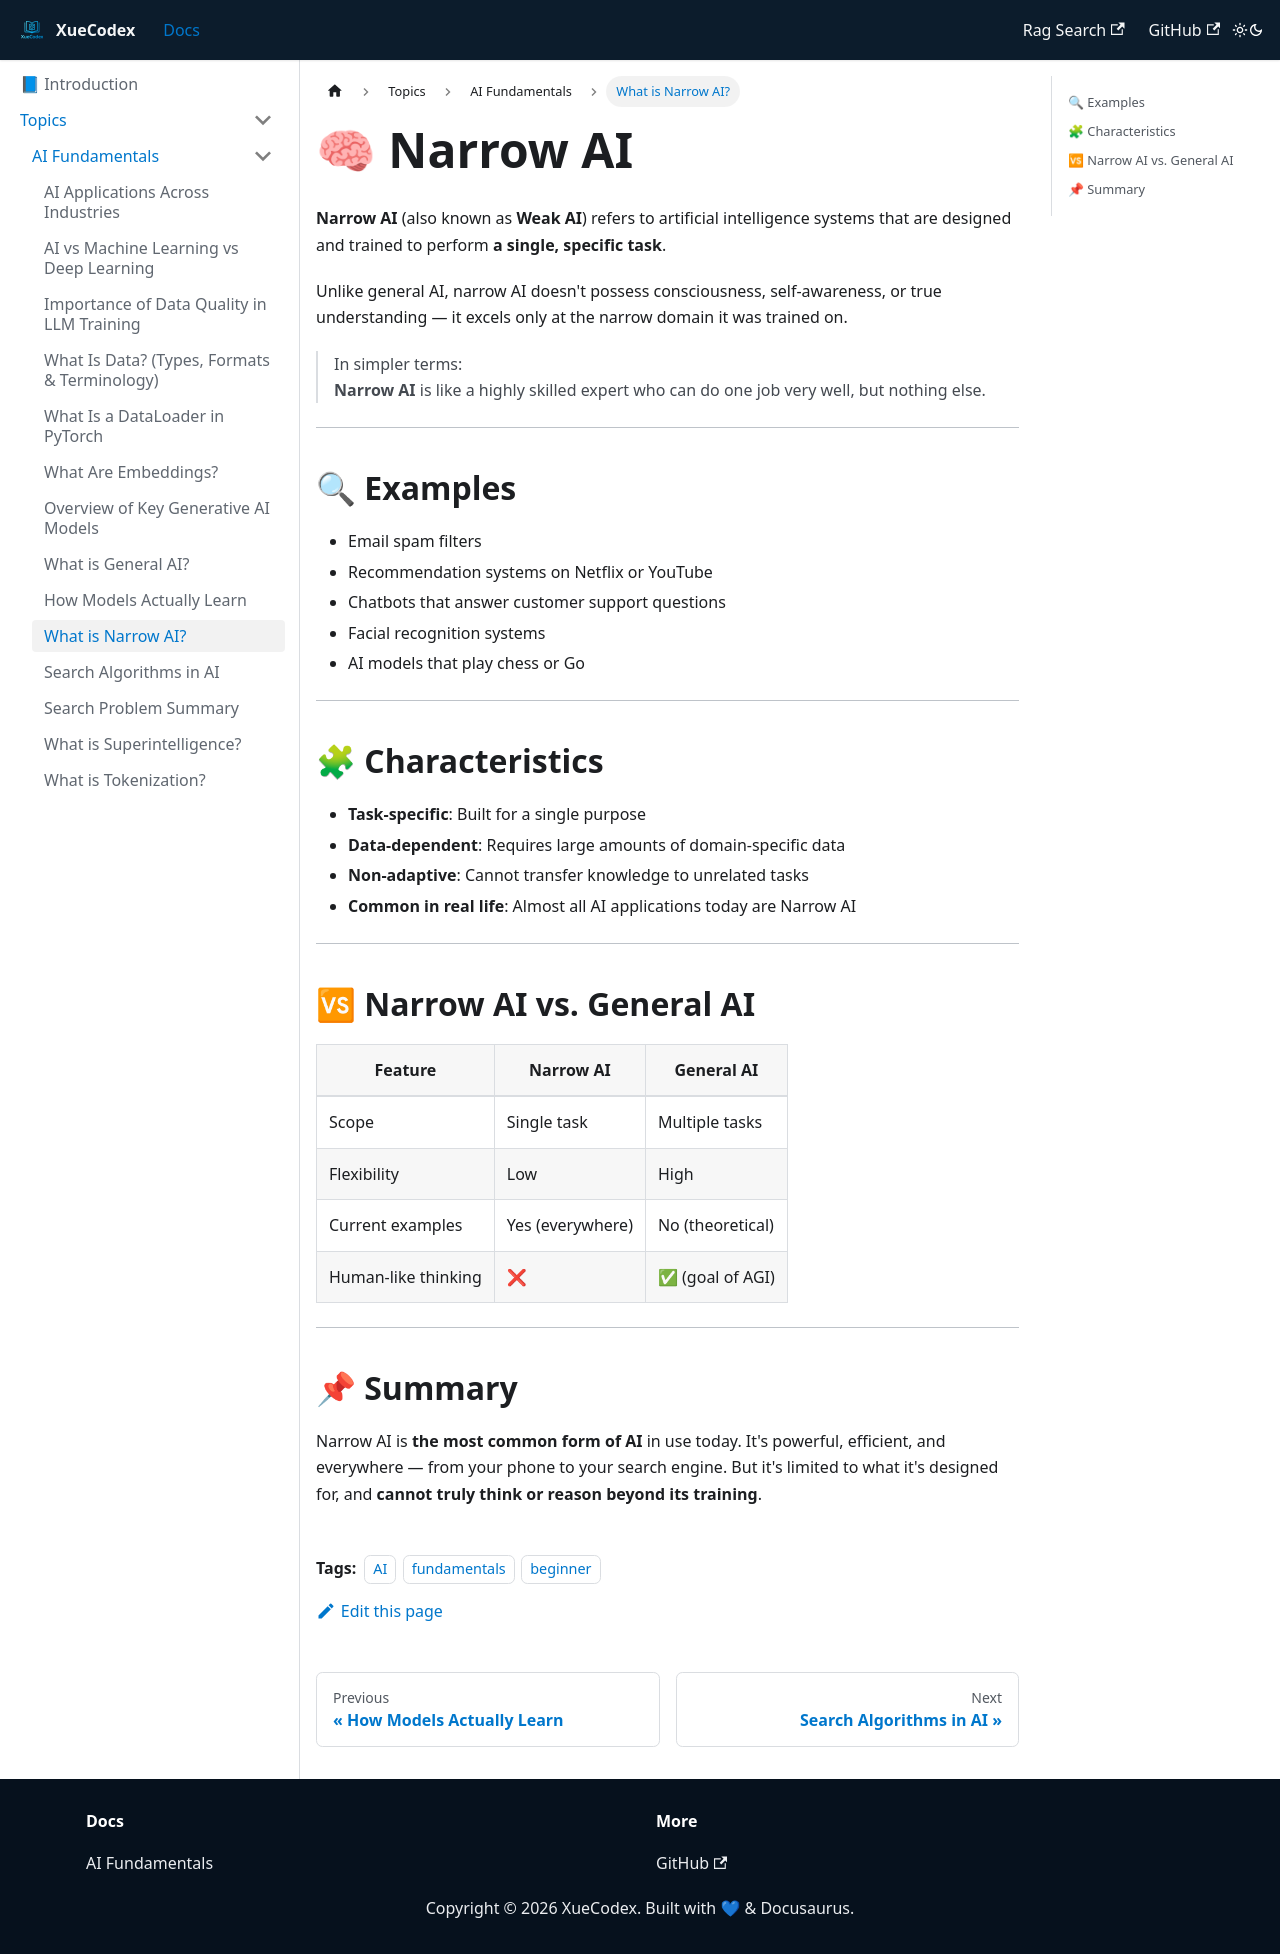

repository: vlakmaker/XueCodex · page: docs/topics/ai-fundamentals/narrow-ai.html · generator: docusaurus

---
id: "narrow-ai"
title: What is Narrow AI?
tags: [AI, fundamentals, beginner]
---
# 🧠 Narrow AI

**Narrow AI** (also known as **Weak AI**) refers to artificial intelligence systems that are designed and trained to perform **a single, specific task**.

Unlike general AI, narrow AI doesn't possess consciousness, self-awareness, or true understanding — it excels only at the narrow domain it was trained on.

> In simpler terms:  
> **Narrow AI** is like a highly skilled expert who can do one job very well, but nothing else.

---

## 🔍 Examples

- Email spam filters  
- Recommendation systems on Netflix or YouTube  
- Chatbots that answer customer support questions  
- Facial recognition systems  
- AI models that play chess or Go

---

## 🧩 Characteristics

- **Task-specific**: Built for a single purpose  
- **Data-dependent**: Requires large amounts of domain-specific data  
- **Non-adaptive**: Cannot transfer knowledge to unrelated tasks  
- **Common in real life**: Almost all AI applications today are Narrow AI

---

## 🆚 Narrow AI vs. General AI

| Feature             | Narrow AI             | General AI              |
|---------------------|------------------------|--------------------------|
| Scope               | Single task            | Multiple tasks           |
| Flexibility         | Low                    | High                     |
| Current examples    | Yes (everywhere)       | No (theoretical)         |
| Human-like thinking | ❌                     | ✅ (goal of AGI)          |

---

## 📌 Summary

Narrow AI is **the most common form of AI** in use today. It's powerful, efficient, and everywhere — from your phone to your search engine. But it's limited to what it's designed for, and **cannot truly think or reason beyond its training**.
